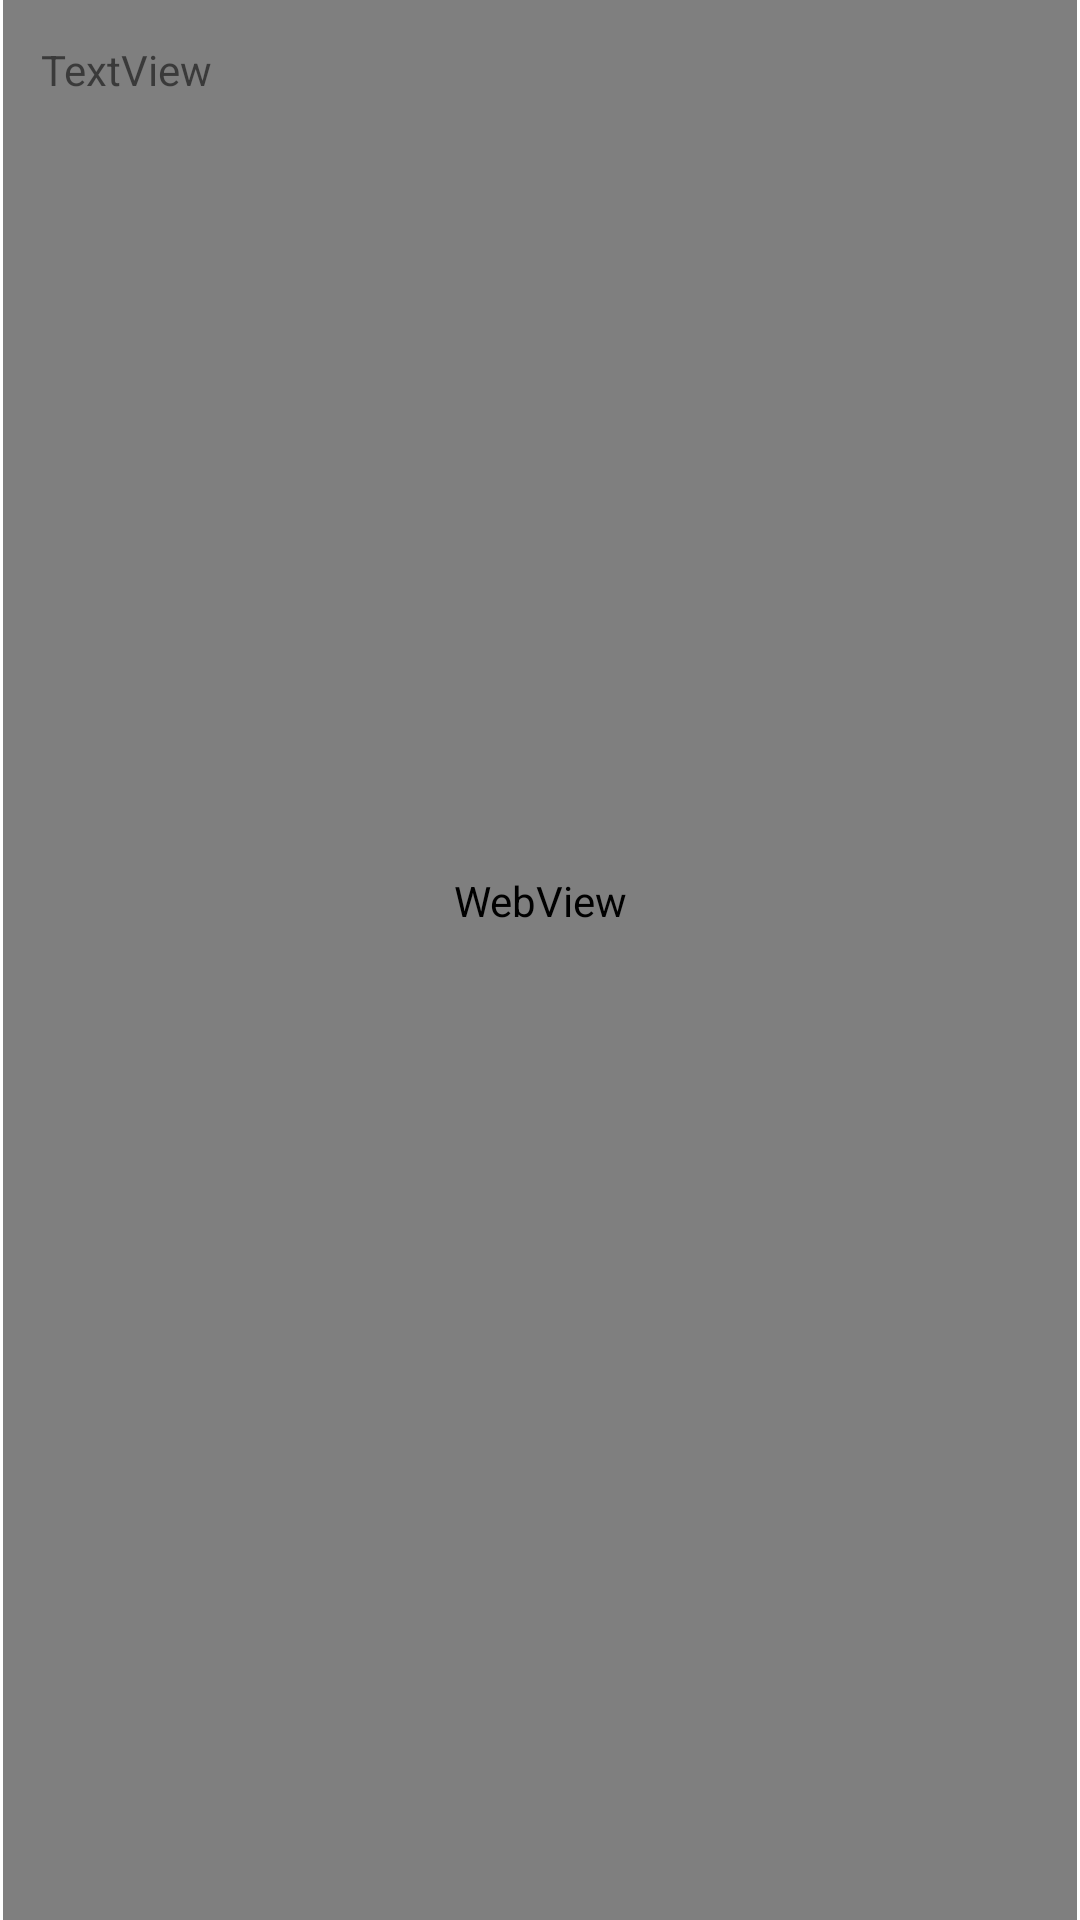

Layout XML and referenced resources for this Android screen:
<!-- AndroidManifest.xml: application theme Theme.Test -->
<!-- res/layout/activity_main.xml -->
<?xml version="1.0" encoding="utf-8"?>
<androidx.constraintlayout.widget.ConstraintLayout xmlns:android="http://schemas.android.com/apk/res/android"
    xmlns:app="http://schemas.android.com/apk/res-auto"
    xmlns:tools="http://schemas.android.com/tools"
    android:layout_width="match_parent"
    android:layout_height="match_parent"
    tools:context=".MainActivity">

    <ImageView
        android:id="@+id/imageView2"
        android:layout_width="42dp"
        android:layout_height="42dp"
        app:layout_constraintBottom_toBottomOf="parent"
        app:layout_constraintEnd_toEndOf="parent"
        app:layout_constraintHorizontal_bias="0.997"
        app:layout_constraintStart_toStartOf="parent"
        app:layout_constraintTop_toTopOf="parent"
        app:layout_constraintVertical_bias="0.002"
        app:srcCompat="@drawable/logo" />

    <WebView
        android:id="@+id/webView"
        android:layout_width="match_parent"
        android:layout_height="680dp"
        android:layout_marginStart="1dp"
        android:layout_marginTop="1dp"
        android:layout_marginEnd="1dp"
        app:layout_constraintBottom_toBottomOf="parent"
        app:layout_constraintEnd_toEndOf="parent"
        app:layout_constraintHorizontal_bias="0.0"
        app:layout_constraintStart_toStartOf="parent"
        app:layout_constraintTop_toTopOf="parent"
        app:layout_constraintVertical_bias="1.0" >

    </WebView>

    <TextView
        android:id="@+id/textView2"
        android:layout_width="wrap_content"
        android:layout_height="wrap_content"
        android:text="TextView"
        app:layout_constraintBottom_toBottomOf="@+id/webView"
        app:layout_constraintEnd_toEndOf="parent"
        app:layout_constraintHorizontal_bias="0.045"
        app:layout_constraintStart_toStartOf="parent"
        app:layout_constraintTop_toTopOf="parent"
        app:layout_constraintVertical_bias="0.022" />

</androidx.constraintlayout.widget.ConstraintLayout>
<!-- resources referenced by this layout -->
<resources>
  <!-- drawable logo: png bitmap (drawable-v24, 1664 bytes) -->
  <style name="Theme.Test" parent="Theme.MaterialComponents.DayNight.DarkActionBar">
          
          <item name="colorPrimary">@color/lblue</item>
          <item name="colorPrimaryVariant">@color/dblue</item>
          <item name="colorOnPrimary">@color/white</item>
          
          <item name="colorSecondary">@color/teal_200</item>
          <item name="colorSecondaryVariant">@color/teal_700</item>
          <item name="colorOnSecondary">@color/black</item>
          
          <item name="android:statusBarColor">?attr/colorPrimaryVariant</item>
          
      </style>
  <color name="lblue">#98DCFF</color>
  <color name="dblue">#4AC3FF</color>
  <color name="white">#FFFFFFFF</color>
  <color name="teal_200">#FF03DAC5</color>
  <color name="teal_700">#FF018786</color>
  <color name="black">#FF000000</color>
</resources>
